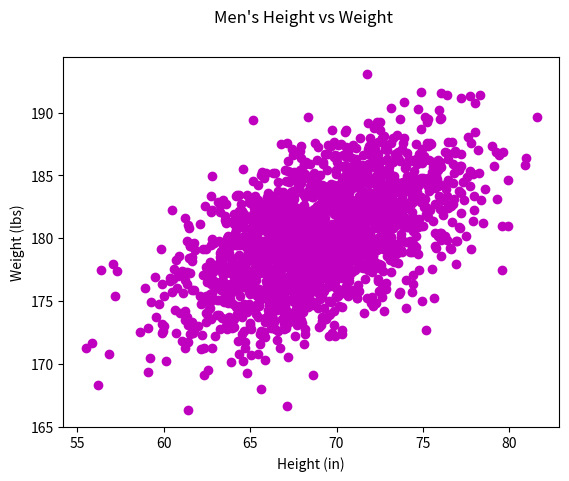

The script that saved this image:
#!/usr/bin/env python3
import numpy as np
import matplotlib.pyplot as plt

mean = [69, 0]
cov = [[15, 8], [8, 15]]
np.random.seed(5)
x, y = np.random.multivariate_normal(mean, cov, 2000).T
y += 180

plt.xlabel('Height (in)')
plt.ylabel('Weight (lbs)')
plt.suptitle("Men's Height vs Weight")
plt.scatter(x, y, c='m')
plt.show()
